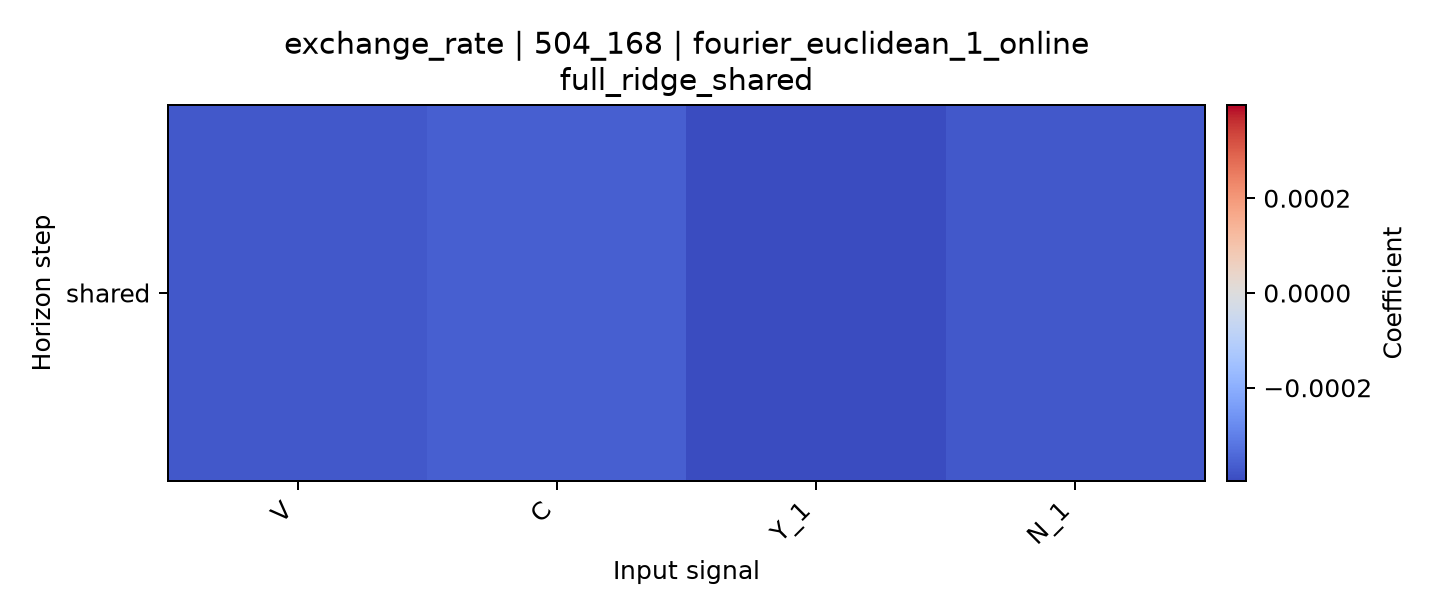

Data behind this chart, as committed beside it:
horizon, V, C, Y_1, N_1
shared, -0.0003721, -0.0003597, -0.0003967, -0.0003734
